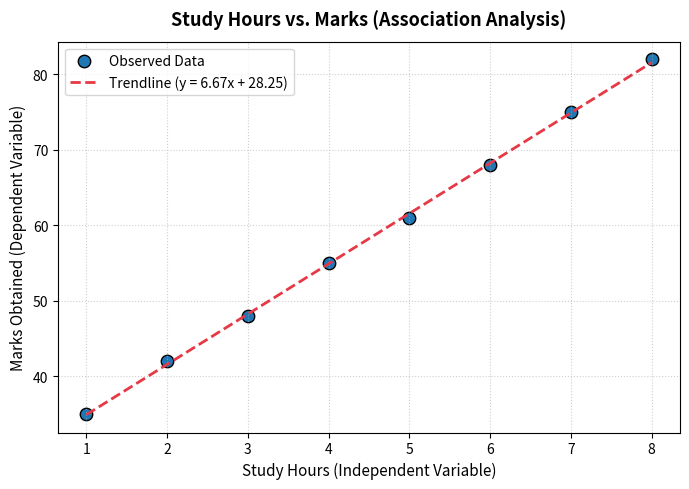

The script that saved this image:
"""
AIML Laboratory - Semester 5
Assignment 1: Association Analysis Between Dependent and Independent Variables

Aim:
    To identify and analyze the association between dependent and independent
    variables using Pearson correlation techniques and scatter plots in Python.
"""

import pandas as pd
import numpy as np
import matplotlib.pyplot as plt


def main():
    print("=" * 70)
    print("ASSIGNMENT 1: Association Analysis Between Variables")
    print("=" * 70)

    # Sample dataset: Study Hours (Independent Variable) vs Marks (Dependent Variable)
    data = {
        "Study_Hours": [1, 2, 3, 4, 5, 6, 7, 8],
        "Marks": [35, 42, 48, 55, 61, 68, 75, 82]
    }

    df = pd.DataFrame(data)
    print("\nDataset:")
    print(df.to_string(index=False))

    # Compute Pearson correlation coefficient
    correlation = df["Study_Hours"].corr(df["Marks"])
    print(f"\nPearson Correlation Coefficient (r): {correlation:.4f}")

    # Interpret correlation
    if correlation > 0.7:
        relationship = "Strong Positive Linear Association"
    elif correlation > 0.3:
        relationship = "Moderate Positive Linear Association"
    elif correlation > -0.3:
        relationship = "No Linear Association"
    elif correlation > -0.7:
        relationship = "Moderate Negative Linear Association"
    else:
        relationship = "Strong Negative Linear Association"

    print(f"Interpretation: {relationship}")

    # Scatter plot with regression trendline
    plt.figure(figsize=(7, 5))
    plt.scatter(
        df["Study_Hours"],
        df["Marks"],
        color="#1f77b4",
        s=80,
        edgecolors="black",
        linewidth=1,
        label="Observed Data"
    )

    # Linear trendline fit
    slope, intercept = np.polyfit(df["Study_Hours"], df["Marks"], deg=1)
    trendline = slope * df["Study_Hours"] + intercept
    plt.plot(
        df["Study_Hours"],
        trendline,
        color="#e63946",
        linestyle="--",
        linewidth=2,
        label=f"Trendline (y = {slope:.2f}x + {intercept:.2f})"
    )

    plt.title("Study Hours vs. Marks (Association Analysis)", fontsize=13, fontweight="bold", pad=12)
    plt.xlabel("Study Hours (Independent Variable)", fontsize=11)
    plt.ylabel("Marks Obtained (Dependent Variable)", fontsize=11)
    plt.grid(True, linestyle=":", alpha=0.6)
    plt.legend(frameon=True)
    plt.tight_layout()

    # Save figure and display
    plt.savefig("assignment_01_output.png", dpi=300)
    print("\nPlot saved as 'assignment_01_output.png'. Displaying plot...")
    plt.show()


if __name__ == "__main__":
    main()
